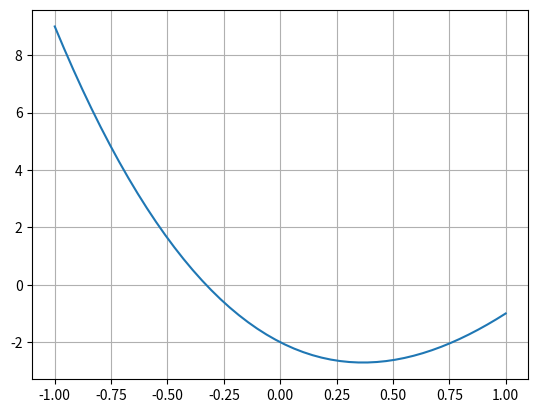
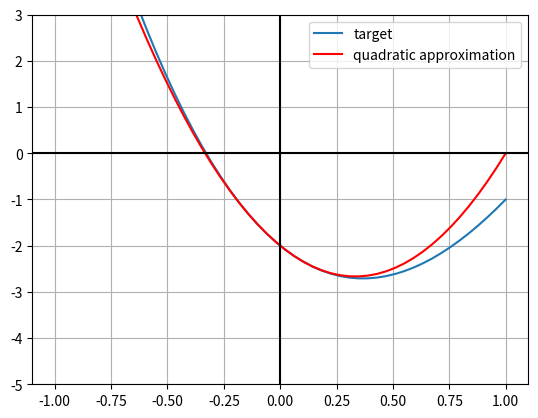
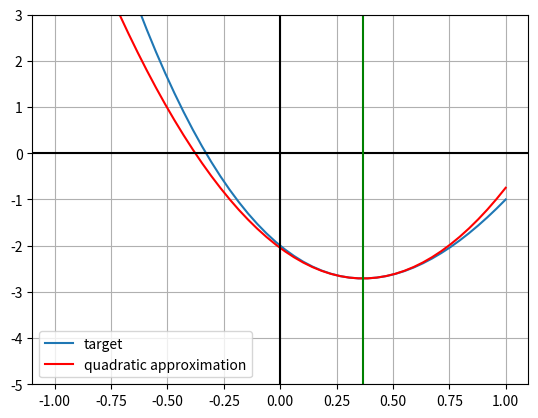

These charts were generated, in order, by the following Python code:
# -*- coding: utf-8 -*-
"""
Created on Sun Sep 20 15:41:20 2020

[redacted]
"""

import numpy as np
import math
import matplotlib.pyplot as plt
def f(x):
    return -x**3+6*x**2-4*x-2
x = np.linspace(-1, 1)
fig, ax = plt.subplots()
ax.plot(x, f(x), label='target')
ax.grid()

def fprime(x):
    return -3*x**2+12*x-4
def fsecond(x):
    return -6*x + 12
def quadratic_approx(x, x0, f, fprime, fsecond):
    return f(x0)+fprime(x0)*(x-x0)+0.5*fsecond(x0)*(x-x0)**2

x = np.linspace(-1, 1)
fig, ax = plt.subplots()
ax.plot(x, f(x), label='target')
ax.grid()
ax.plot(x, quadratic_approx(x, 0, f, fprime, fsecond), color='red', label='quadratic approximation')
ax.set_ylim([-5,3])
ax.axhline(y=0, color='k')
ax.axvline(x=0, color='k')
plt.legend()

def newton(x0, fprime, fsecond, maxiter=100, eps=0.0001):
    x=x0
    for i in range(maxiter):
        xnew=x-(fprime(x)/fsecond(x))
        if xnew-x<eps:
            return xnew
            print('converged')
            break
        x = xnew
    return x

x_star=newton(0, fprime, fsecond)
print(x_star)
fig, ax = plt.subplots()
ax.plot(x, f(x), label='target')
ax.grid()
ax.plot(x, quadratic_approx(x, x_star , f, fprime, fsecond), color='red', label='quadratic approximation')
ax.set_ylim([-5,3])
ax.axhline(y=0, color='k')
ax.axvline(x=0, color='k')
ax.axvline(x = x_star, color='green')
plt.legend()

# [redacted]

